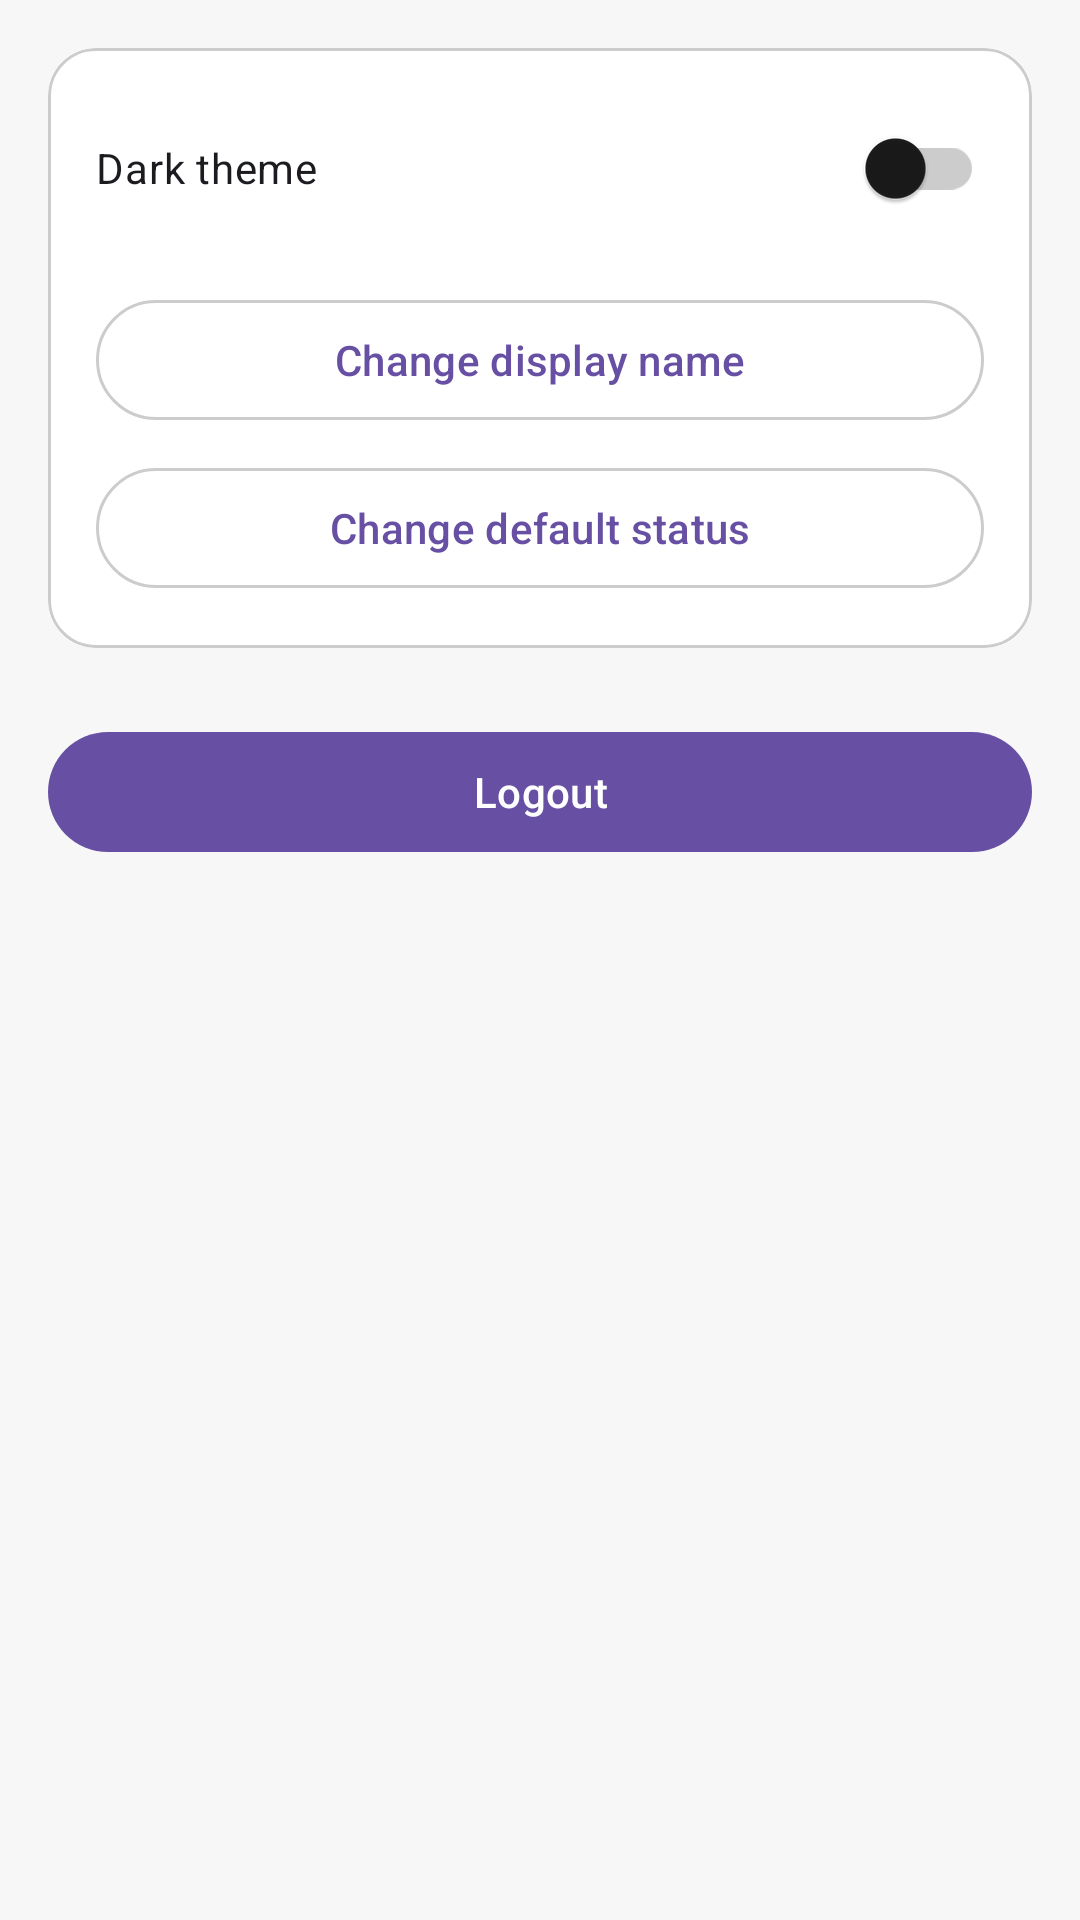

Layout XML and referenced resources for this Android screen:
<!-- AndroidManifest.xml: application theme Theme.Gyakorlas -->
<!-- res/layout/fragment_settings.xml -->
<?xml version="1.0" encoding="utf-8"?>
<androidx.constraintlayout.widget.ConstraintLayout
    xmlns:android="http://schemas.android.com/apk/res/android"
    xmlns:app="http://schemas.android.com/apk/res-auto"
    android:layout_width="match_parent"
    android:layout_height="match_parent"
    android:padding="16dp">

    <com.google.android.material.card.MaterialCardView
        android:id="@+id/card_settings"
        android:layout_width="0dp"
        android:layout_height="wrap_content"
        app:cardCornerRadius="16dp"
        app:cardElevation="0dp"
        app:strokeWidth="1dp"
        app:strokeColor="?attr/colorOutline"
        app:layout_constraintTop_toTopOf="parent"
        app:layout_constraintStart_toStartOf="parent"
        app:layout_constraintEnd_toEndOf="parent">

        <LinearLayout
            android:layout_width="match_parent"
            android:layout_height="wrap_content"
            android:orientation="vertical"
            android:padding="16dp">

            <com.google.android.material.switchmaterial.SwitchMaterial
                android:id="@+id/switch_dark_theme"
                android:layout_width="match_parent"
                android:layout_height="wrap_content"
                android:text="Dark theme" />

            <View
                android:layout_width="match_parent"
                android:layout_height="16dp" />

            <com.google.android.material.button.MaterialButton
                android:id="@+id/btnChangeName"
                style="?attr/materialButtonOutlinedStyle"
                android:layout_width="match_parent"
                android:layout_height="wrap_content"
                android:text="Change display name"
                android:textAllCaps="false" />

            <View
                android:layout_width="match_parent"
                android:layout_height="8dp" />

            <com.google.android.material.button.MaterialButton
                android:id="@+id/btnChangeDefaultStatus"
                style="?attr/materialButtonOutlinedStyle"
                android:layout_width="match_parent"
                android:layout_height="wrap_content"
                android:text="Change default status"
                android:textAllCaps="false" />

        </LinearLayout>
    </com.google.android.material.card.MaterialCardView>

    <com.google.android.material.button.MaterialButton
        android:id="@+id/btnLogout"
        android:layout_width="0dp"
        android:layout_height="wrap_content"
        android:layout_marginTop="24dp"
        android:text="Logout"
        android:textAllCaps="false"
        app:cornerRadius="24dp"
        app:layout_constraintTop_toBottomOf="@id/card_settings"
        app:layout_constraintStart_toStartOf="parent"
        app:layout_constraintEnd_toEndOf="parent" />

</androidx.constraintlayout.widget.ConstraintLayout>
<!-- resources referenced by this layout -->
<resources>
  <style name="Theme.Gyakorlas" parent="Base.Theme.Gyakorlas" />
  <style name="Base.Theme.Gyakorlas" parent="Theme.Material3.DayNight.NoActionBar">
  
          <item name="colorPrimary">@color/purple_primary</item>
          <item name="colorOnPrimary">@color/purple_on_primary</item>
          <item name="colorPrimaryContainer">@color/purple_primary_container</item>
          <item name="colorOnPrimaryContainer">@color/purple_on_primary_container</item>
  
          <item name="android:colorBackground">@color/cs_background</item>
          <item name="android:colorForeground">@color/cs_on_background</item>
  
          <item name="colorSurface">@color/cs_surface</item>
          <item name="colorOnSurface">@color/cs_on_surface</item>
  
          <item name="colorOutline">@color/cs_outline</item>
  
          <item name="android:statusBarColor">?attr/colorSurface</item>
          <item name="android:navigationBarColor">?attr/colorSurface</item>
  
      </style>
  <color name="purple_primary">#FF6750A4</color>
  <color name="purple_on_primary">#FFFFFFFF</color>
  <color name="purple_primary_container">#FFEADDFF</color>
  <color name="purple_on_primary_container">#FF21005D</color>
  <color name="cs_background">#FFF7F7F7</color>
  <color name="cs_on_background">#FF000000</color>
  <color name="cs_surface">#FFFFFFFF</color>
  <color name="cs_on_surface">#FF1A1A1A</color>
  <color name="cs_outline">#33000000</color>
</resources>
